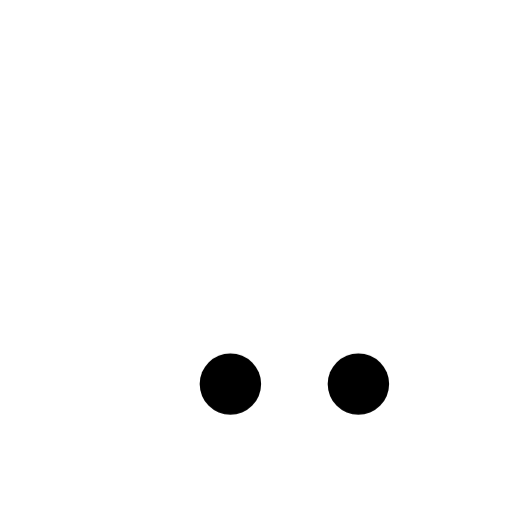
t = 0.00 s
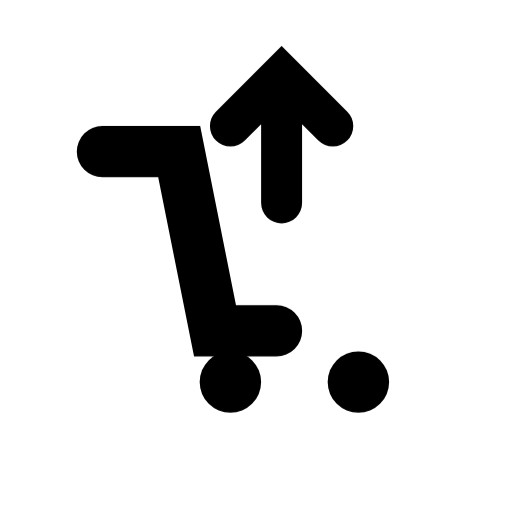
t = 0.31 s
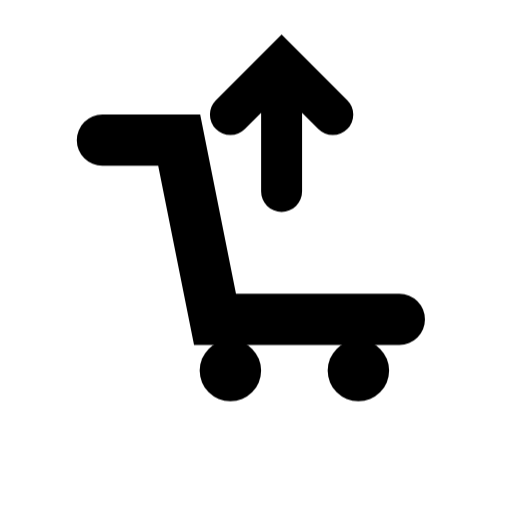
t = 0.94 s
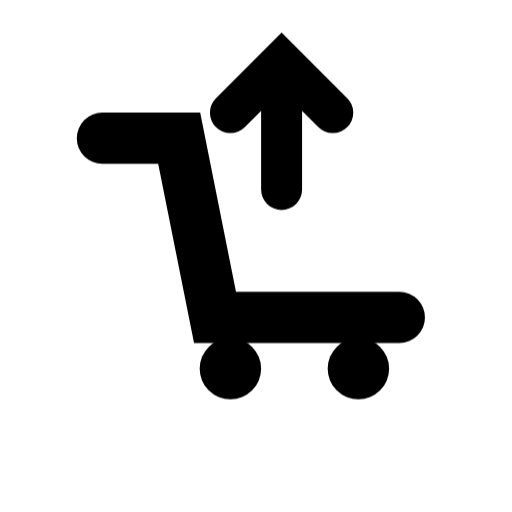
t = 1.25 s
t = 1.56 s: frame unchanged from t = 0.94 s, image omitted
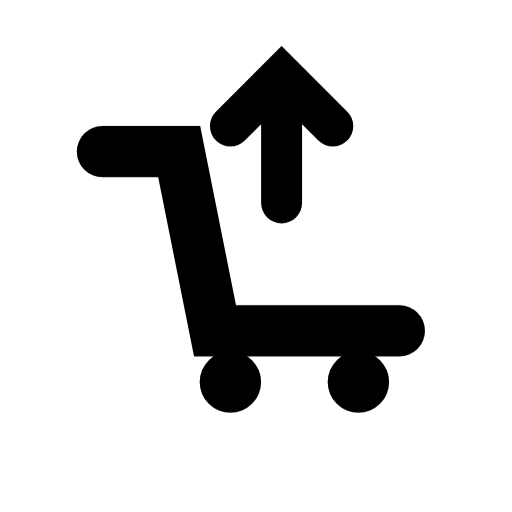
t = 2.19 s

The animated SVG that drew these frames (rendered in a browser with its animation timeline set to each time). Animation: 2 CSS @keyframes rules; one cycle of 2.50 s, repeats indefinitely.

<svg
  class="h-8 w-8 animate-bounce-slow"
  viewBox="0 0 100 100"
  fill="none"
  xmlns="http://www.w3.org/2000/svg"
>
  <style>
    .line {
      stroke-dasharray: 200;
      stroke-dashoffset: 200;
      animation: draw 1.5s ease forwards;
    }

    .float {
      animation: float 2.5s ease-in-out infinite;
    }

    @keyframes draw {
      to { stroke-dashoffset: 0; }
    }

    @keyframes float {
      0%,100% { transform: translateY(0); }
      50% { transform: translateY(-3px); }
    }
  </style>

  <g class="float">
    <path class="line"
      d="M20 30 H35 L42 65 H78"
      stroke="#000000"
      stroke-width="10"
      stroke-linecap="round"/>

    <circle cx="45" cy="75" r="6" fill="#000000"/>
    <circle cx="70" cy="75" r="6" fill="#000000"/>

    <path class="line"
      d="M55 15 L55 40 M45 25 L55 15 L65 25"
      stroke="#000000"
      stroke-width="8"
      stroke-linecap="round"/>
  </g>
</svg>
